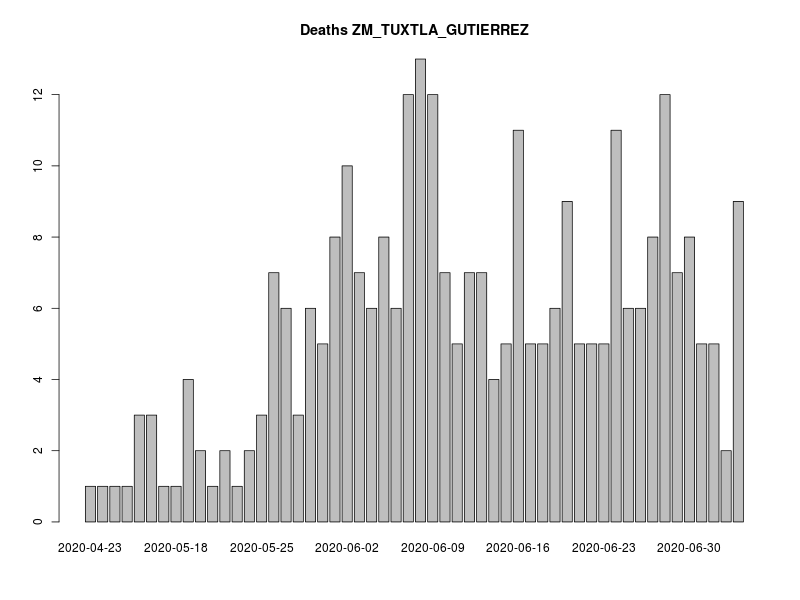

The file beside this chart, header and first rows:
, FECHA_DEF, RESULTADO, RESULTADO_ACUM, RESULTADO7D, RESULTADO_ACUM7D
1, 2020-04-23, 1, 1, 0, 0
2, 2020-04-30, 1, 2, 0, 0
3, 2020-05-01, 1, 3, 0, 0
4, 2020-05-02, 1, 4, 0, 0
5, 2020-05-10, 3, 7, 0, 0
6, 2020-05-12, 3, 10, 0, 0
7, 2020-05-13, 1, 11, 0, 0
8, 2020-05-18, 1, 12, 1.714, 7.143
9, 2020-05-19, 4, 16, 2.143, 9.286
10, 2020-05-20, 2, 18, 2.286, 11.57
11, 2020-05-21, 1, 19, 2.286, 13.86
12, 2020-05-22, 2, 21, 2.429, 16.29
13, 2020-05-23, 1, 22, 2.143, 18.43
14, 2020-05-24, 2, 24, 2, 20.43
15, 2020-05-25, 3, 27, 2.286, 22.71
16, 2020-05-27, 7, 34, 3.143, 25.86
17, 2020-05-28, 6, 40, 3.429, 29.29
18, 2020-05-29, 3, 43, 3.571, 32.86
19, 2020-05-30, 6, 49, 4.286, 37.14
20, 2020-05-31, 5, 54, 4.714, 41.86
21, 2020-06-01, 8, 62, 5.714, 47.57
22, 2020-06-02, 10, 72, 6.857, 54.43
23, 2020-06-03, 7, 79, 7.429, 61.86
24, 2020-06-04, 6, 85, 7.286, 69.14
25, 2020-06-05, 8, 93, 7.571, 76.71
26, 2020-06-06, 6, 99, 8, 84.71
27, 2020-06-07, 12, 111, 8.857, 93.57
28, 2020-06-08, 13, 124, 10, 103.6
29, 2020-06-09, 12, 136, 10.57, 114.1
30, 2020-06-10, 7, 143, 10.14, 124.3
31, 2020-06-11, 5, 148, 9.857, 134.1
32, 2020-06-12, 7, 155, 10, 144.1
33, 2020-06-13, 7, 162, 9.857, 154
34, 2020-06-14, 4, 166, 9.571, 163.6
35, 2020-06-15, 5, 171, 8.571, 172.1
36, 2020-06-16, 11, 182, 8.286, 180.4
37, 2020-06-17, 5, 187, 7.286, 187.7
38, 2020-06-18, 5, 192, 7, 194.7
39, 2020-06-19, 6, 198, 7.143, 201.9
40, 2020-06-20, 9, 207, 7.429, 209.3
41, 2020-06-21, 5, 212, 7.143, 216.4
42, 2020-06-22, 5, 217, 7.286, 223.7
43, 2020-06-23, 5, 222, 7.286, 231
44, 2020-06-24, 11, 233, 7.286, 238.3
45, 2020-06-25, 6, 239, 7.429, 245.7
46, 2020-06-26, 6, 245, 7.571, 253.3
47, 2020-06-27, 8, 253, 7.857, 261.1
48, 2020-06-28, 12, 265, 8.286, 269.4
49, 2020-06-29, 7, 272, 8.571, 278
50, 2020-06-30, 8, 280, 9, 287
51, 2020-07-02, 5, 285, 9, 296
52, 2020-07-03, 5, 290, 8.143, 304.1
53, 2020-07-04, 2, 292, 7.571, 311.7
54, 2020-07-05, 9, 301, 8, 319.7
55, 2020-07-06, 1, 302, 7, 326.7
56, 2020-07-07, 4, 306, 5.857, 332.6
57, 2020-07-08, 4, 310, 5.429, 338
58, 2020-07-09, 3, 313, 4.714, 342.7
59, 2020-07-10, 6, 319, 4.857, 347.6
60, 2020-07-11, 5, 324, 4.857, 352.4
... 1 more rows
